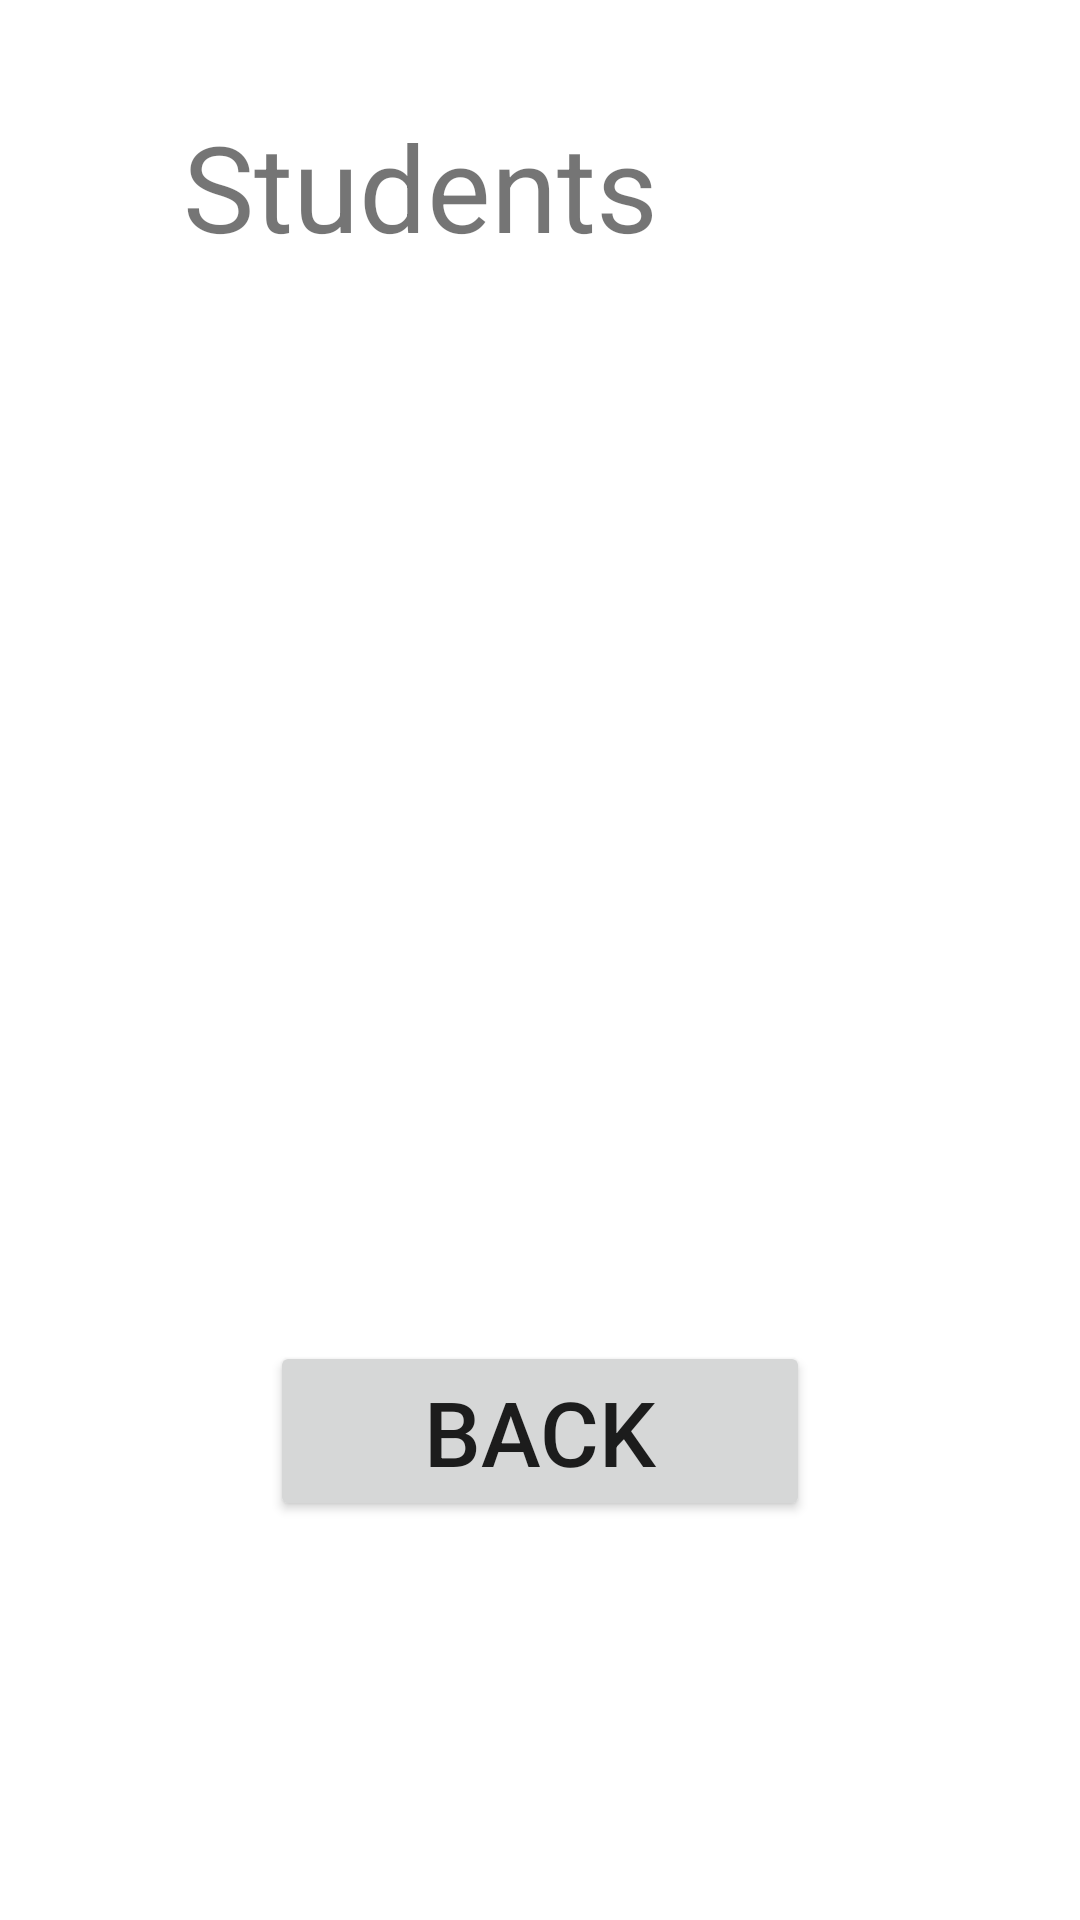

The Android layout XML behind this screen, and the referenced resources:
<!-- AndroidManifest.xml: application theme Theme.FirebaseInit -->
<!-- res/layout/activity_student_listing.xml -->
<?xml version="1.0" encoding="utf-8"?>
<LinearLayout xmlns:android="http://schemas.android.com/apk/res/android"
    xmlns:app="http://schemas.android.com/apk/res-auto"
    xmlns:tools="http://schemas.android.com/tools"
    android:layout_width="match_parent"
    android:layout_height="match_parent"
    tools:context=".StudentListingActivity"
    android:orientation="vertical">

    <LinearLayout
        android:layout_width="320dp"
        android:layout_height="680dp"
        android:orientation="vertical"
        android:layout_gravity="center"
        android:layout_marginVertical="12dp">

        <TextView
            android:id="@+id/tvtitle"
            android:layout_width="240dp"
            android:layout_height="60dp"
            android:text="Students"
            android:textSize="40dp"
           android:gravity="center"
            android:layout_marginVertical="20dp" />

        <androidx.recyclerview.widget.RecyclerView
            android:id="@+id/rvstudent"
            android:layout_width="240dp"
            android:layout_height="320dp"
            android:layout_marginTop="15dp"
            android:layout_gravity="center"/>

        <Button
            android:id="@+id/btnback"
            android:layout_width="180dp"
            android:layout_height="60dp"
            android:text="Back"
            android:layout_gravity="center"
            android:textSize="30dp"
            android:onClick="Back"/>

    </LinearLayout>



</LinearLayout>
<!-- resources referenced by this layout -->
<resources>
  <style name="Theme.FirebaseInit" parent="Theme.MaterialComponents.DayNight.DarkActionBar">
          
          <item name="colorPrimary">@color/purple_500</item>
          <item name="colorPrimaryVariant">@color/purple_700</item>
          <item name="colorOnPrimary">@color/white</item>
          
          <item name="colorSecondary">@color/teal_200</item>
          <item name="colorSecondaryVariant">@color/teal_700</item>
          <item name="colorOnSecondary">@color/black</item>
          
          <item name="android:statusBarColor">?attr/colorPrimaryVariant</item>
          
      </style>
  <color name="purple_500">#FF6200EE</color>
  <color name="purple_700">#FF3700B3</color>
  <color name="white">#FFFFFFFF</color>
  <color name="teal_200">#FF03DAC5</color>
  <color name="teal_700">#FF018786</color>
  <color name="black">#FF000000</color>
</resources>
